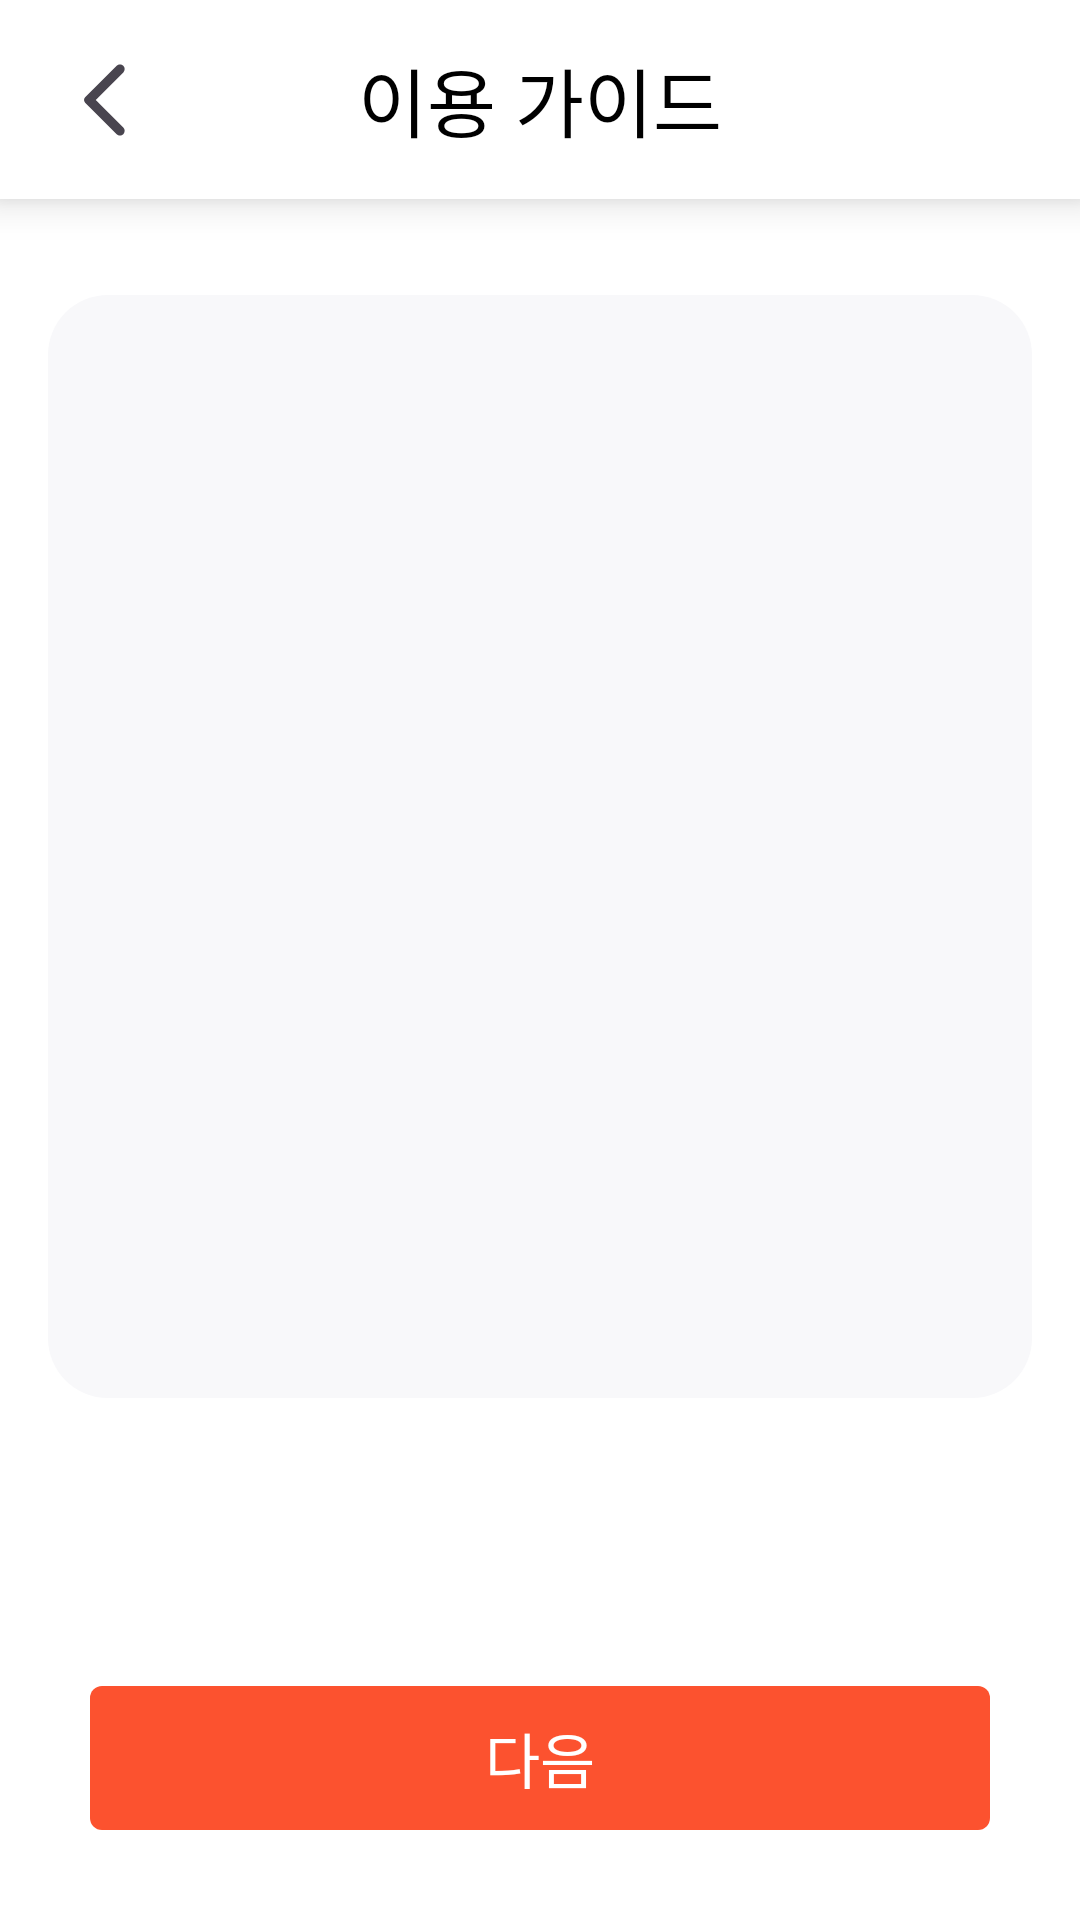

Write the Android layout XML for this screen, with the resource values it uses.
<!-- AndroidManifest.xml: application theme Theme.Sharehelmet -->
<!-- res/layout/activity_riding_guide.xml -->
<?xml version="1.0" encoding="utf-8"?>
<androidx.constraintlayout.widget.ConstraintLayout xmlns:android="http://schemas.android.com/apk/res/android"
    xmlns:app="http://schemas.android.com/apk/res-auto"
    xmlns:tools="http://schemas.android.com/tools"
    android:layout_width="match_parent"
    android:layout_height="match_parent"
    tools:context=".frag5_profile.RidingGuideActivity">
    <androidx.constraintlayout.widget.ConstraintLayout
        android:id="@+id/upperBar"
        android:layout_width="match_parent"
        android:layout_height="wrap_content"
        android:background="@drawable/white_border_20"
        android:elevation="8dp"
        android:layout_marginBottom="10dp"
        android:paddingVertical="15dp"
        app:layout_constraintTop_toTopOf="parent"
        app:layout_constraintRight_toRightOf="parent"
        app:layout_constraintLeft_toLeftOf="parent">

        <ImageView
            android:id="@+id/back_button"
            android:layout_marginStart="20dp"
            android:layout_width="30dp"
            android:layout_height="30dp"
            android:src="@drawable/back"
            app:layout_constraintTop_toTopOf="parent"
            app:layout_constraintBottom_toBottomOf="parent"
            app:layout_constraintStart_toStartOf="parent" />

        <TextView
            android:id="@+id/textView"
            android:layout_width="wrap_content"
            android:layout_height="wrap_content"
            android:fontFamily="@font/font_main"
            android:gravity="center"
            android:text="이용 가이드"
            android:textColor="@color/black"
            android:textSize="25sp"
            android:textStyle="normal"
            app:layout_constraintTop_toTopOf="parent"
            app:layout_constraintBottom_toBottomOf="parent"
            app:layout_constraintStart_toStartOf="parent"
            app:layout_constraintEnd_toEndOf="parent" />
    </androidx.constraintlayout.widget.ConstraintLayout>

    <androidx.viewpager2.widget.ViewPager2
        android:id="@+id/viewPager_onBoarding"
        android:layout_width="0dp"
        android:layout_height="0dp"
        app:layout_constraintTop_toBottomOf="@id/upperBar"
        app:layout_constraintBottom_toTopOf="@id/tab_onBoarding"
        app:layout_constraintStart_toStartOf="parent"
        app:layout_constraintEnd_toEndOf="parent"
        android:layout_marginTop="20dp"
        android:layout_marginHorizontal="16dp"
        android:layout_marginVertical="32dp"
        android:background="@drawable/white_round_border_20"
        android:backgroundTint="#F8F8FA"
        />

    <com.google.android.material.tabs.TabLayout
        android:id="@+id/tab_onBoarding"
        android:layout_width="wrap_content"
        android:layout_height="wrap_content"
        android:background="@android:color/transparent"
        app:layout_constraintTop_toBottomOf="@id/viewPager_onBoarding"
        app:layout_constraintBottom_toTopOf="@id/button_next"
        app:layout_constraintStart_toStartOf="parent"
        app:layout_constraintEnd_toEndOf="parent"
        app:tabBackground="@drawable/tab_selector"
        app:tabGravity="center"
        app:tabIndicatorGravity="bottom"

        android:layout_marginBottom="16dp"/>

    <android.widget.Button
        android:id="@+id/button_next"
        android:layout_width="0dp"
        android:layout_height="wrap_content"
        android:text="다음"
        android:fontFamily="@font/font_main"
        android:background="@drawable/custom_ripple_effect"
        android:backgroundTint="@color/red_orange"
        android:textSize="20sp"
        android:textColor="@android:color/white"
        app:cornerRadius="16dp"
        app:layout_constraintBottom_toBottomOf="parent"
        app:layout_constraintStart_toStartOf="parent"
        app:layout_constraintEnd_toEndOf="parent"
        android:layout_marginHorizontal="30dp"
        android:layout_marginBottom="30dp"/>
</androidx.constraintlayout.widget.ConstraintLayout>
<!-- resources referenced by this layout -->
<resources>
  <color name="black">#FF000000</color>
  <color name="red_orange">#FC522F</color>
  <!-- drawable back (drawable) -->
  <vector xmlns:android="http://schemas.android.com/apk/res/android"
      android:height="22dp"
      android:tint="?attr/colorControlNormal"
      android:viewportHeight="24"
      android:viewportWidth="24"
      android:width="22dp">
        
      <path android:fillColor="@android:color/white"
          android:pathData="M16.88,2.88L16.88,2.88c-0.49,-0.49 -1.28,-0.49 -1.77,0l-8.41,8.41c-0.39,0.39 -0.39,1.02 0,1.41l8.41,8.41c0.49,0.49 1.28,0.49 1.77,0l0,0c0.49,-0.49 0.49,-1.28 0,-1.77L9.54,12l7.35,-7.35C17.37,4.16 17.37,3.37 16.88,2.88z"/>
      
  </vector>
  <!-- drawable custom_ripple_effect (drawable) -->
  <?xml version="1.0" encoding="utf-8"?>
  <ripple xmlns:android="http://schemas.android.com/apk/res/android"
      android:color="@color/gray_30"> 
      
      <item android:id="@android:id/background">
          <shape>
              <corners
                  android:radius="4dp"/>
          </shape>
      </item>
  </ripple>
  <!-- drawable tab_selector (drawable) -->
  <?xml version="1.0" encoding="utf-8"?>
  <selector xmlns:android="http://schemas.android.com/apk/res/android">
      <item android:drawable="@drawable/onboard_selected_dot" android:state_selected="true"/>
      <item android:drawable="@drawable/onboard_unselected_dot"/>
  </selector>
  <!-- drawable white_border_20 (drawable) -->
  <?xml version="1.0" encoding="utf-8"?>
  <shape xmlns:android="http://schemas.android.com/apk/res/android"
      android:shape="rectangle">
      <solid android:color="@color/white" />
      <corners
          android:topLeftRadius="0dp"
          android:topRightRadius="0dp"
          android:bottomLeftRadius="0dp"
          android:bottomRightRadius="0dp"
          />
  </shape>
  <!-- drawable white_round_border_20 (drawable) -->
  <?xml version="1.0" encoding="utf-8"?>
  <shape xmlns:android="http://schemas.android.com/apk/res/android"
      android:shape="rectangle">
      <solid android:color="@color/white" />
      <corners
          android:topLeftRadius="20dp"
          android:topRightRadius="20dp"
          android:bottomLeftRadius="20dp"
          android:bottomRightRadius="20dp"
          />
  </shape>
  <style name="Theme.Sharehelmet" parent="Base.Theme.Sharehelmet" />
  <color name="gray_30">#3049454F</color>
  <!-- drawable onboard_selected_dot (drawable) -->
  <?xml version="1.0" encoding="utf-8"?>
  <layer-list xmlns:android="http://schemas.android.com/apk/res/android">
      <item>
          <shape
              android:innerRadius="0dp"
              android:shape="ring"
              android:thickness="8dp"
              android:useLevel="false">
              <solid android:color="@color/red_orange"/>
          </shape>
      </item>
  </layer-list>
  <color name="white">#FFFFFFFF</color>
  <style name="Base.Theme.Sharehelmet" parent="Theme.Material3.DayNight.NoActionBar">
          
          <item name="colorPrimary">@color/red_orange</item>
          <item name="colorPrimaryDark">@color/red_orange</item>
          <item name="colorAccent">@color/red_orange</item>
  
          
          <item name="android:windowBackground">@color/white</item>
          <item name="android:colorBackground">@color/white</item>
  
          
          <item name="android:textColorPrimary">@color/black</item>
  
          <item name="android:textColorHint">@color/gray_30</item>
  
  
          
  
      </style>
</resources>
